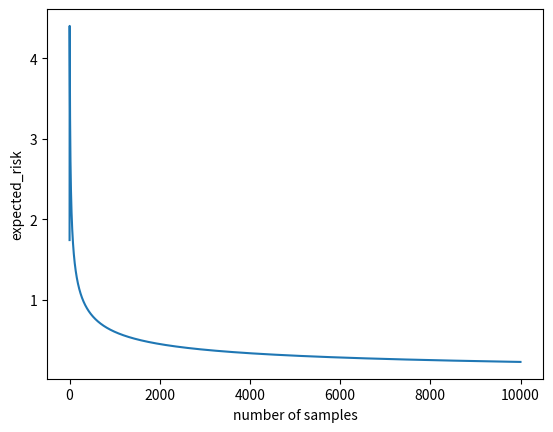

Write Python code to recreate this figure.
from math import log2, log
import numpy as np
import matplotlib.pyplot as plt


def shattering_coefficient(R,p,n):
	'''

	General form:
	log N(F,n)/n

	for instance:
	log(n**2) will converge
	log(2**n) will not converge
	''' 
	
	
	shattering_coefficient = (R**2/p**2)*(log(n**2))
	
	return shattering_coefficient


def divergence_factor(R, p, n, c, delta):
	
	coefficients = shattering_coefficient(R, p, n)
	
	divergence_factor = np.sqrt((c/n)*(coefficients + log(1/delta)))

	return divergence_factor

def expected_risk(v_f:float,delta:float, R:float, p:float, n:int, c:float):
	'''
	delta: Good estimation for 1 - delta of cases. [0 - 1]
	v_f: Percentage of samples which lies within the margins
	'''

	expected_risk = v_f + divergence_factor(R, p, n, c, delta)

	return expected_risk


if __name__ == '__main__':
		
	R = 1
	p = 0.2
	c = 1
	delta = 0.05
	v_f = 0.01

	n_samples = range(1,10000)   
	
	expected_risks = [expected_risk(v_f, delta, R, p, n, c) for n in n_samples]
	
	plt.plot(expected_risks)
	plt.ylabel('expected_risk')
	plt.xlabel('number of samples')
	plt.show()
